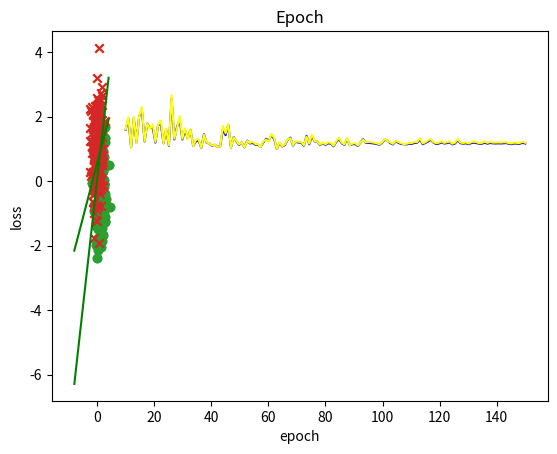

Here is the Python script that generated this plot:
#使用PLA算法与Pocket算法进行分类
import numpy as np
import matplotlib.pyplot as plt
import random
import time
import math

def GInverse():
    W=np.dot(np.dot(np.linalg.inv(np.dot(x_train.T,x_train)),x_train.T),y_train)
    W=W.flatten()
    print(W)
    train_loss = np.sqrt(np.square(x_train @ W - y_train).mean())
    test_loss = np.sqrt(np.square(x_test @ W - y_test).mean())
    return W,train_loss,test_loss
    
def GD():
    W = np.random.normal(size=x_train.shape[1])
    for i in range(num_epoch):
        # 初始化批量生成器
        grad = 2*(x_train.T @ x_train @ W - (x_train.T @ y_train).flatten()) / len(x_train)#要时刻关注二维数组和一维数组
        # 更新参数
        #print(grad)
        W = W - learning_rate * grad
    
    train_loss = np.sqrt(np.square(x_train @ W - y_train).mean())
    test_loss = np.sqrt(np.square(x_test @ W - y_test).mean())
    
    #print(W)
    return W,train_loss,test_loss

def batch_generator(x, y, batch_size, shuffle=True):
    # 批量计数器
    batch_count = 0
    if shuffle:
        # 随机生成0到len(x)-1的下标
        idx = np.random.permutation(len(x))
        x = x[idx]
        y = y[idx]
    while True:
        start = batch_count * batch_size
        end = min(start + batch_size, len(x))
        if start >= end:
            # 已经遍历一遍，结束生成
            break
        batch_count += 1
        yield x[start: end], y[start: end]

def SGD():
    # 拼接原始矩阵
    X = np.concatenate([x_train, np.ones((len(x_train), 1))], axis=-1)
    X_test = np.concatenate([x_test, np.ones((len(x_test), 1))], axis=-1)
    # 随机初始化参数
    W = np.random.normal(size=x_train.shape[1])

    # 随机梯度下降
    # 为了观察迭代过程，我们记录每一次迭代后在训练集和测试集上的均方根误差
    train_losses = []
    test_losses = []
    for i in range(num_epoch):
        # 初始化批量生成器
        batch_g = batch_generator(x_train, y_train, batch_size, shuffle=True)
        train_loss = 0
        for x_batch, y_batch in batch_g:
            # 计算梯度
            grad = (x_batch.T @ x_batch @ W - (x_batch.T @ y_batch).flatten()) 
            # 更新参数
            W = W - learning_rate * grad / len(x_batch)
            # 累加平方误差
            train_loss += np.square(x_batch @ W - y_batch).sum()
        # 计算训练和测试误差
        train_loss = np.sqrt(train_loss / len(X))
        train_losses.append(train_loss)
        test_loss = np.sqrt(np.square(x_test @ W - y_test).mean())
        test_losses.append(test_loss)

    return W, train_losses, test_losses#返回损失列表

def Adagrad():
    W = np.random.normal(size=x_train.shape[1])
    summ=0
    for i in range(num_epoch):
        # 初始化批量生成器
        grad = 2*(x_train.T @ x_train @ W - (x_train.T @ y_train).flatten()) / len(x_train)#要时刻关注二维数组和一维数组
        summ=summ+grad.T@grad
        # 更新参数
        #print(grad)
        learning_rate=0.05/math.sqrt(summ/(i+1))
        W = W - learning_rate * grad
    
    train_loss = np.sqrt(np.square(x_train @ W - y_train).mean())
    test_loss = np.sqrt(np.square(x_test @ W - y_test).mean())
    
    print(W)
    return W,train_loss,test_loss

def RMSProp():
    W = np.random.normal(size=x_train.shape[1])
    summ=0
    for i in range(num_epoch):
        # 初始化批量生成器
        grad = 2*(x_train.T @ x_train @ W - (x_train.T @ y_train).flatten()) / len(x_train)#要时刻关注二维数组和一维数组
        
        # 更新参数
        #print(grad)
        learning_rate=0.05/(alpha*math.sqrt(summ/(i+1))+(1-alpha)*grad.T@grad)
        
        W = W - learning_rate * grad
        summ=summ+grad.T@grad
    
    train_loss = np.sqrt(np.square(x_train @ W - y_train).mean())
    test_loss = np.sqrt(np.square(x_test @ W - y_test).mean())
    
    print(W)
    return W,train_loss,test_loss
 
def Momentum():
    W = np.random.normal(size=x_train.shape[1])
    m=np.zeros(x_train.shape[1])
    for i in range(num_epoch):
        # 初始化批量生成器
        grad = 2*(x_train.T @ x_train @ W - (x_train.T @ y_train).flatten()) / len(x_train)#要时刻关注二维数组和一维数组
        # 更新参数
        #print(grad)
        m=lambdaa*m-learning_rate * grad
        W = W + m
    
    train_loss = np.sqrt(np.square(x_train @ W - y_train).mean())
    test_loss = np.sqrt(np.square(x_test @ W - y_test).mean())
    
    print(W)
    
    return W,train_loss,test_loss

def Adam():
    W = np.random.normal(size=x_train.shape[1])
    summ=0
    m=np.zeros(x_train.shape[1])
    for i in range(num_epoch):
        # 初始化批量生成器
        grad = 2*(x_train.T @ x_train @ W - (x_train.T @ y_train).flatten()) / len(x_train)#要时刻关注二维数组和一维数组
        # 更新参数
        #print(grad)
        learning_rate=0.05/(alpha*math.sqrt(summ/(i+1))+(1-alpha)*grad.T@grad)   
        m=lambdaa*m-learning_rate * grad
        W = W + m
        summ=summ+grad.T@grad
    
    train_loss = np.sqrt(np.square(x_train @ W - y_train).mean())
    test_loss = np.sqrt(np.square(x_test @ W - y_test).mean())
    
    print(W)
    
    return W,train_loss,test_loss
   
def num_fault(W,x,y):
    count=0
    for i in range(len(y)):
        Y=np.dot(W,x[i])
        if(np.sign(Y)!=np.sign(y[i])):
            count=count+1

    return count

def DATA():
    data11=[]
    data22=[]
    mean1 = [1,0]
    cov1 = [[1,0],[0,1]]
    data1 = np.random.multivariate_normal(mean1,cov1,200)
    for data in data1: 
        data11.append(np.append(data,[1]))
    #print(data1)
    mean2 = [0,1]
    cov2 = [[1,0],[0,1]]
    data2 = np.random.multivariate_normal(mean2,cov2,200)
    for data in data2: 
        data22.append(np.append(data,[-1]))

    data3=np.concatenate((data11, data22))
    print("生成数据集:",data3)
    return data3

#给定超参数
num_epoch=150
learning_rate=0.01
batch_size=32
alpha=0.9
lambdaa=0.9

#生成数据
dataset = DATA()
# 划分训练集与测试集
x_train=[]
x_test=[]
ratio = 0.8
split = int(ratio * len(dataset))
np.random.seed(0)
dataset = np.random.permutation(dataset)
# y的维度调整为(len(data), 1)，与后续模型匹配
x_train1, y_train = dataset[:split, :2], dataset[:split, -1].reshape(-1, 1)
x_test1, y_test = dataset[split:, :2], dataset[split:, -1].reshape(-1, 1)
for data in x_train1: 
    x_train.append(np.append(data,[1]))
    
for data in x_test1: 
    x_test.append(np.append(data,[1]))
    

x_train=np.array(x_train)
x_test=np.array(x_test)

#print(x_train)
#print(y_train)

x1=[]
y1=[]
x2=[]
y2=[]

#绘制数据散点图
for i in range(len(dataset)):
    if(dataset[i][-1]==1):
        x1.append(dataset[i][0])
        y1.append(dataset[i][1])
    else:
        x2.append(dataset[i][0])
        y2.append(dataset[i][1])

plt.scatter(x1,y1,marker='o')
plt.scatter(x2,y2,marker='x')


starttime = time.time()
#分类
W1,train_loss1,test_loss1=GInverse()
#print(W.shape)
endtime = time.time()
dtime = endtime - starttime

#输出耗时
print("耗时:",dtime,"s")

plt.title("GInverse")
plt.xlabel("X1")    #设置x轴标注
plt.ylabel("X2")
plt.plot([-8,4],[(8*W1[0]-W1[2])/W1[1],((-4)*W1[0]-W1[2])/W1[1]],'g')#画直线
#计算并输出分类准确率
accurate1=(len(y_train)-num_fault(W1,x_train,y_train))/len(y_train)
accurate2=(len(y_test)-num_fault(W1,x_test,y_test))/len(y_test)
print("训练集分类准确率:",accurate1)
print("测试集分类准确率:",accurate2)
plt.show()

#分类
W,train_loss,test_loss=GD()
print('W:',W)
print("训练集损失函数:",train_loss)
print("测试集损失函数:",test_loss)
#print(W.shape)
endtime = time.time()
dtime = endtime - starttime

#输出耗时
print("耗时:",dtime,"s")

plt.title("GD")
plt.xlabel("X1")    #设置x轴标注
plt.ylabel("X2")
plt.scatter(x1,y1,marker='o')
plt.scatter(x2,y2,marker='x')
plt.plot([-8,4],[(8*W[0]-W[2])/W[1],((-4)*W[0]-W[2])/W[1]],'g')#画直线
#计算并输出分类准确率
accurate1=(len(y_train)-num_fault(W,x_train,y_train))/len(y_train)
accurate2=(len(y_test)-num_fault(W,x_test,y_test))/len(y_test)
print("训练集分类准确率:",accurate1)
print("测试集分类准确率:",accurate2)
plt.show()

#绘制损失函数随epoch的变化曲线
train_loss1=[]
test_loss1=[]
for num_epoch in range(1,150):
    W,train_loss,test_loss=GD()
    train_loss1.append(train_loss)
    test_loss1.append(test_loss)

x=np.linspace(10,150,149)


plt.title("Epoch")
plt.xlabel("epoch")    #设置x轴标注
plt.ylabel("loss")
plt.plot(x,train_loss1,color='blue',label='train loss')#画直线
plt.plot(x,test_loss1,color='yellow',label='test loss')
plt.show()

    
    
    
            
                

            
                
            
            
                
